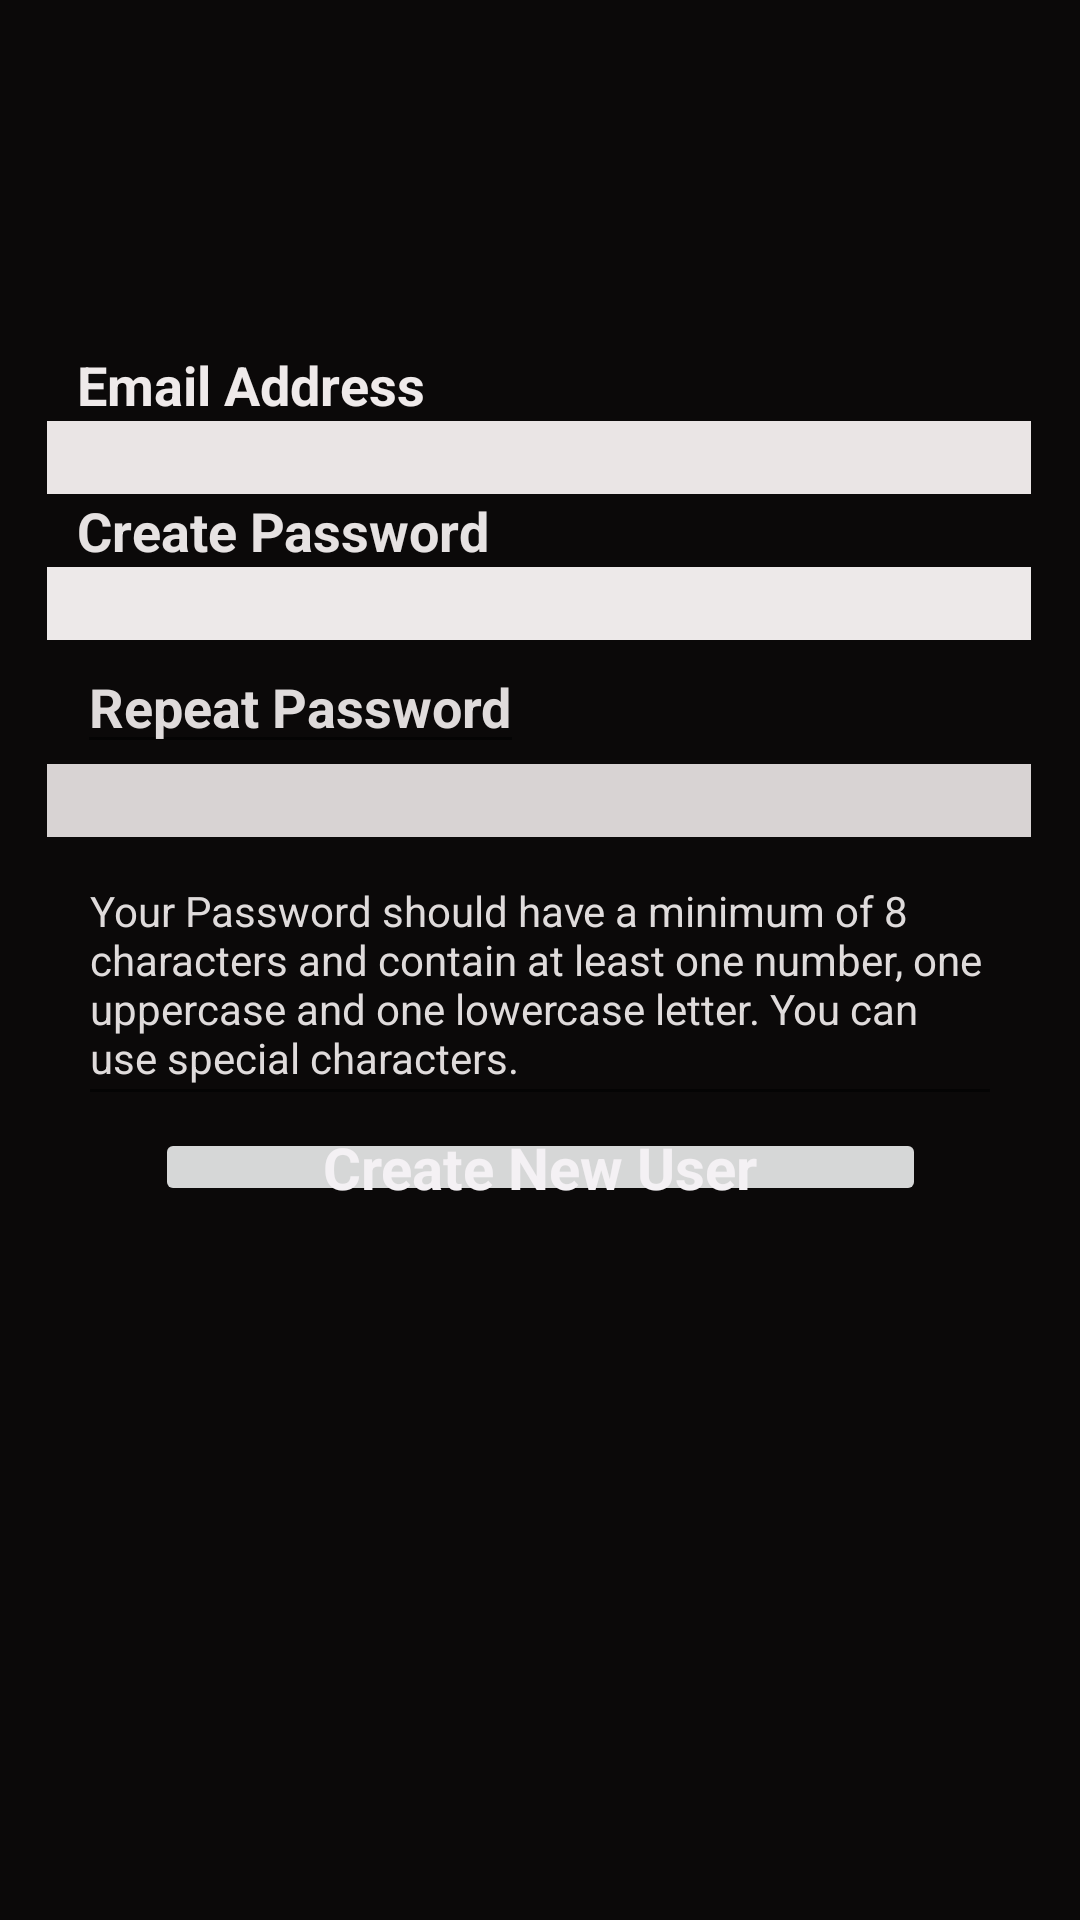

This screen was rendered from an Android layout file. Write that file and the resources it references.
<!-- AndroidManifest.xml: application theme Theme.EmailValidations -->
<!-- res/layout/activity_create_new.xml -->
<?xml version="1.0" encoding="utf-8"?>
<androidx.constraintlayout.widget.ConstraintLayout xmlns:android="http://schemas.android.com/apk/res/android"
    xmlns:app="http://schemas.android.com/apk/res-auto"
    xmlns:tools="http://schemas.android.com/tools"
    android:layout_width="match_parent"
    android:layout_height="match_parent"
    android:background="#0B0909"
    tools:context=".CreateNew">

    <FrameLayout
        android:layout_width="257dp"
        android:layout_height="26dp"
        android:layout_marginTop="376dp"
        app:layout_constraintEnd_toEndOf="parent"
        app:layout_constraintStart_toStartOf="parent"
        app:layout_constraintTop_toTopOf="parent"
        tools:ignore="MissingConstraints">

        <ImageButton
            android:id="@+id/btn_NewUser"
            android:layout_width="match_parent"
            android:layout_height="match_parent"
            android:src="@drawable/gradient_button_background" />

        <TextView
            android:id="@+id/txtNewUser"
            android:layout_width="match_parent"
            android:layout_height="match_parent"
            android:autoText="false"
            android:inputType="text"
            android:text="Create New User"
            android:textAlignment="center"
            android:textAllCaps="false"
            android:textColor="#F4F1F4"
            android:textSize="30sp"
            android:textStyle="bold"
            app:autoSizeTextType="uniform" />
    </FrameLayout>

    <LinearLayout
        android:id="@+id/linearLayout2"
        android:layout_width="328dp"
        android:layout_height="228dp"
        android:layout_marginTop="116dp"
        android:orientation="vertical"
        app:layout_constraintEnd_toEndOf="parent"
        app:layout_constraintHorizontal_bias="0.49"
        app:layout_constraintStart_toStartOf="parent"
        app:layout_constraintTop_toTopOf="parent">

        <TextView
            android:id="@+id/textView2"
            android:layout_width="wrap_content"
            android:layout_height="wrap_content"
            android:text="Email Address"
            android:layout_marginLeft="10dp"
            android:textColor="#EFEAEA"
            android:textSize="18sp"
            android:textStyle="bold" />

        <EditText
            android:id="@+id/editTextTextEmailAddress"
            android:layout_width="match_parent"
            android:layout_height="wrap_content"
            android:background="#EAE5E5"
            android:ems="10"
            android:inputType="textEmailAddress"
            android:textColor="#040303"
            android:textColorHint="#090707" />

        <TextView
            android:id="@+id/textView3"
            android:layout_width="wrap_content"
            android:layout_height="wrap_content"
            android:text="Create Password"
            android:layout_marginLeft="10dp"
            android:textAlignment="textStart"
            android:textColor="#E6E2E2"
            android:textSize="18sp"
            android:textStyle="bold" />

        <EditText
            android:id="@+id/txtNewPass"
            android:layout_width="match_parent"
            android:layout_height="wrap_content"
            android:background="#EDE9E9"
            android:ems="10"
            android:inputType="textPassword"
            android:textColor="#070606" />

        <EditText
            android:id="@+id/editTextTextPersonName"
            android:layout_width="wrap_content"
            android:layout_height="wrap_content"
            android:inputType="none"
            android:layout_marginLeft="10dp"
            android:text="Repeat Password"
            android:textColor="#DFDBDB"
            android:textStyle="bold" />

        <EditText
            android:id="@+id/editTextTextPassword2"
            android:layout_width="match_parent"
            android:layout_height="wrap_content"
            android:background="#D8D3D3"
            android:ems="10"
            android:inputType="textPassword" />

    </LinearLayout>

    <ImageView
        android:id="@+id/imageView6"
        android:layout_width="333dp"
        android:layout_height="74dp"
        android:layout_marginTop="28dp"
        app:layout_constraintEnd_toEndOf="parent"
        app:layout_constraintStart_toStartOf="parent"
        app:layout_constraintTop_toTopOf="parent"
        app:srcCompat="@drawable/logo_green_flag" />

    <EditText
        android:id="@+id/txtinstruct"
        android:layout_width="308dp"
        android:layout_height="88dp"
        android:layout_marginTop="284dp"
        android:gravity="start"
        android:inputType="textMultiLine"
        android:text="Your Password should have a minimum of 8 characters and contain at least one number, one uppercase and one lowercase letter. You can use special characters."
        android:textColor="#DFDBDB"
        android:textSize="14sp"
        app:layout_constraintEnd_toEndOf="parent"
        app:layout_constraintStart_toStartOf="parent"
        app:layout_constraintTop_toTopOf="parent" />

</androidx.constraintlayout.widget.ConstraintLayout>
<!-- resources referenced by this layout -->
<resources>
  <style name="Theme.EmailValidations" parent="Theme.MaterialComponents.DayNight.DarkActionBar">
          
          <item name="colorPrimary">@color/purple_500</item>
          <item name="colorPrimaryVariant">@color/purple_700</item>
          <item name="colorOnPrimary">@color/white</item>
          
          <item name="colorSecondary">@color/teal_200</item>
          <item name="colorSecondaryVariant">@color/teal_700</item>
          <item name="colorOnSecondary">@color/black</item>
          
          <item name="android:statusBarColor" tools:targetApi="l">?attr/colorPrimaryVariant</item>
          
      </style>
  <!-- not gathered from this repository: default colours our renderer supplied (Android Studio template values) -->
  <color name="purple_500">#FF6200EE</color>
  <color name="purple_700">#FF3700B3</color>
  <color name="teal_200">#FF03DAC5</color>
  <color name="teal_700">#FF018786</color>
  <color name="black">#FF000000</color>
  <color name="white">#FFFFFFFF</color>
</resources>
